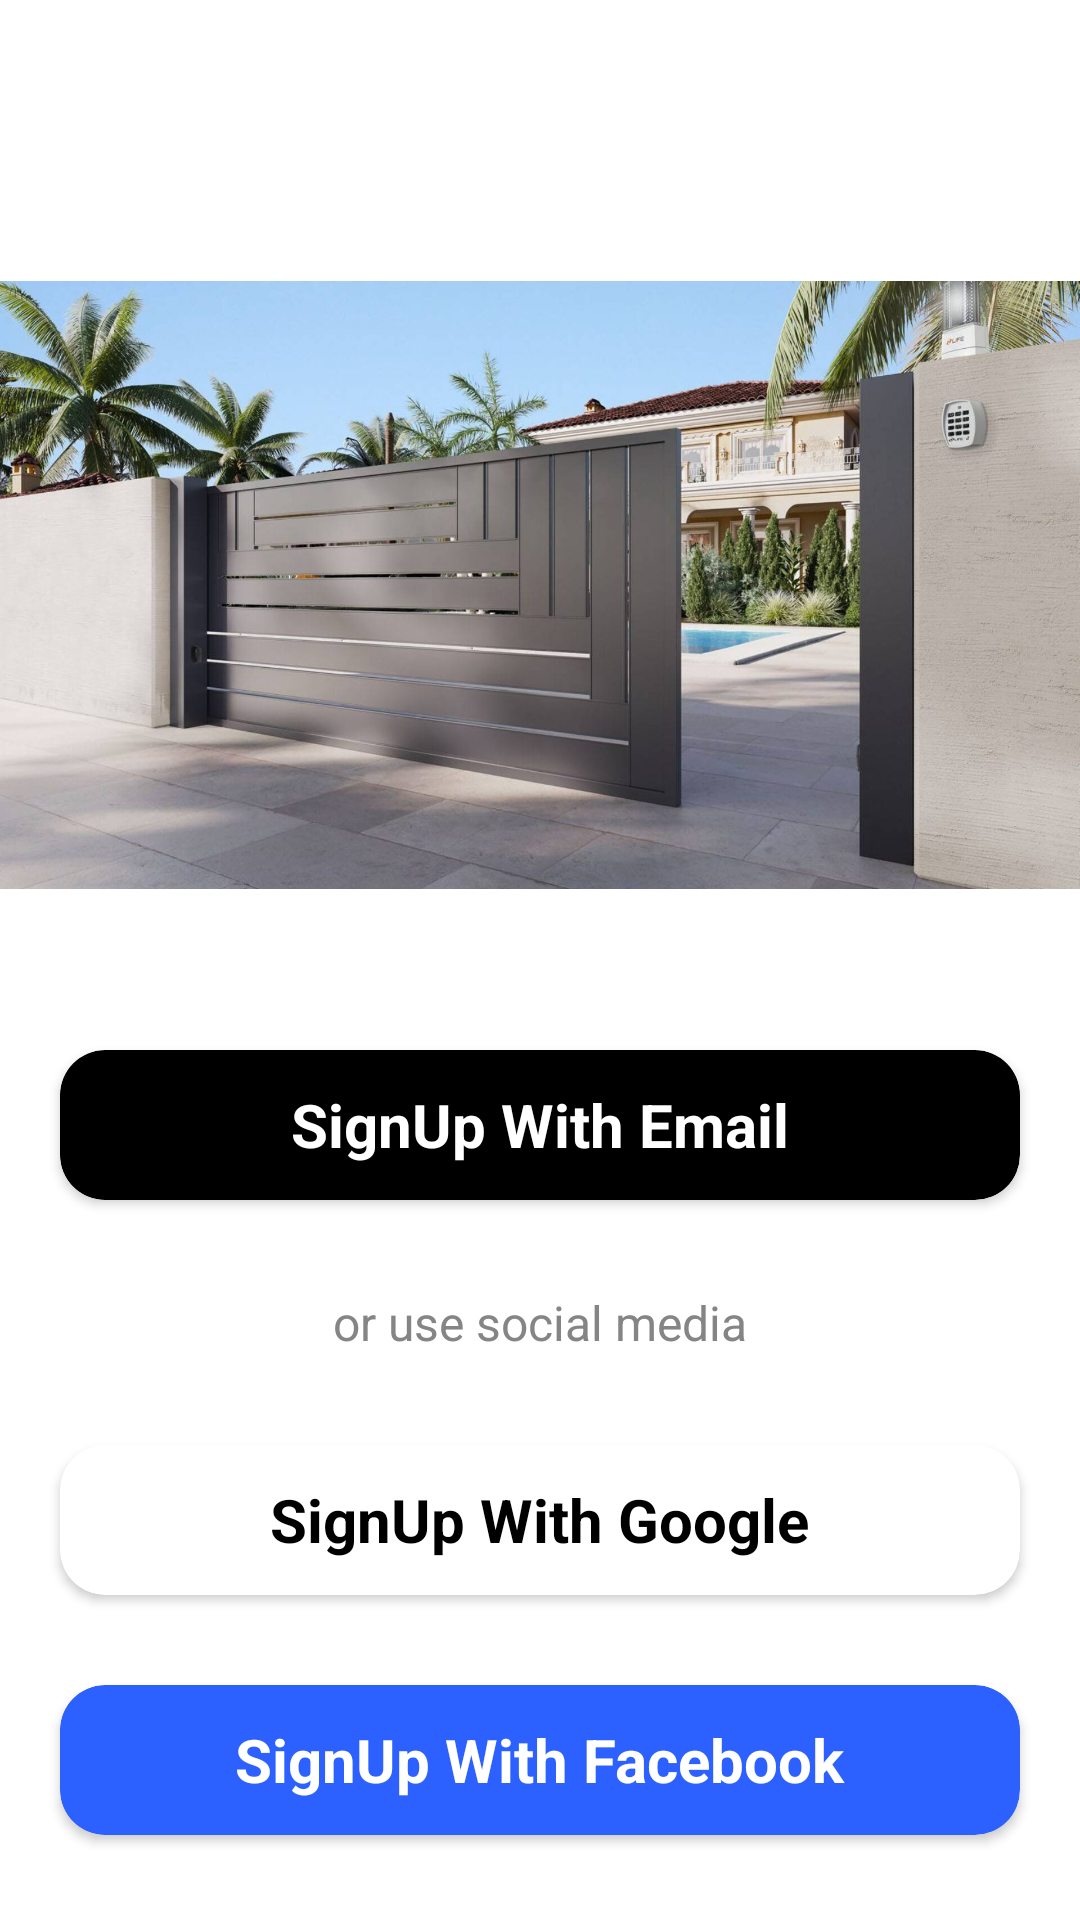

This screen was rendered from an Android layout file. Write that file and the resources it references.
<!-- AndroidManifest.xml: application theme Theme.GateVision -->
<!-- res/layout/activity_login_screen.xml -->
<?xml version="1.0" encoding="utf-8"?>
<RelativeLayout xmlns:android="http://schemas.android.com/apk/res/android"
    xmlns:app="http://schemas.android.com/apk/res-auto"
    xmlns:tools="http://schemas.android.com/tools"
    android:id="@+id/main"
    android:layout_width="match_parent"
    android:layout_height="match_parent"
    tools:context=".Login_Screen"
    android:background="@color/white"
    >



    <LinearLayout
        android:layout_width="match_parent"
        android:layout_height="match_parent"
        android:orientation="vertical">

        <ImageView
            android:layout_width="wrap_content"
            android:layout_height="80dp"
            android:src="@drawable/company_logo"
            android:layout_alignParentStart="true"
            />

        <ImageView
            android:layout_width="match_parent"
            android:layout_height="230dp"
            android:id="@+id/login_bg_img"
            android:src="@drawable/sliding_gate_img"
            android:layout_alignParentStart="true"
            />

        <androidx.cardview.widget.CardView
            android:layout_width="match_parent"
            android:layout_height="50dp"
            android:id="@+id/signUpWithEmail"

            android:backgroundTint="@color/black"
            android:layout_marginHorizontal="20dp"
            app:cardCornerRadius="15dp"
            android:layout_marginTop="40dp"

            >
            <RelativeLayout
                android:layout_width="match_parent"
                android:layout_height="match_parent"
                >

                <TextView
                    android:layout_width="wrap_content"
                    android:layout_height="wrap_content"
                    android:text="SignUp With Email"
                    android:textColor="@color/white"
                    android:layout_centerInParent="true"
                    android:textSize="20sp"
                    android:textStyle="bold"
                    />
            </RelativeLayout>
        </androidx.cardview.widget.CardView>
        <TextView
            android:layout_width="wrap_content"
            android:layout_height="wrap_content"
            android:text="or use social media"
            android:layout_gravity="center"
            android:layout_marginTop="30dp"
            android:textColor="#858585"
            android:textSize="16sp"


            />
        <androidx.cardview.widget.CardView
            android:layout_width="match_parent"
            android:layout_height="50dp"
            android:id="@+id/signUpWithGoogle"
            android:backgroundTint="@color/white"
            android:layout_marginHorizontal="20dp"
            app:cardCornerRadius="15dp"
            android:layout_marginTop="30dp"
            >
            <RelativeLayout
                android:layout_width="match_parent"
                android:layout_height="match_parent"
                >

                <TextView
                    android:layout_width="wrap_content"
                    android:layout_height="wrap_content"
                    android:text="SignUp With Google"
                    android:textColor="@color/black"
                    android:layout_centerInParent="true"
                    android:textSize="20sp"
                    android:textStyle="bold"
                    />
            </RelativeLayout>
        </androidx.cardview.widget.CardView>
        <androidx.cardview.widget.CardView
            android:layout_width="match_parent"
            android:layout_height="50dp"
            android:id="@+id/signUpWithFaceBook"
            android:backgroundTint="#2C60FF"
            android:layout_marginHorizontal="20dp"
            app:cardCornerRadius="15dp"
            android:layout_marginTop="30dp"
            >
            <RelativeLayout
                android:layout_width="match_parent"
                android:layout_height="match_parent"
                >

                <TextView
                    android:layout_width="wrap_content"
                    android:layout_height="wrap_content"
                    android:text="SignUp With Facebook"
                    android:textColor="@color/white"
                    android:layout_centerInParent="true"
                    android:textSize="20sp"
                    android:textStyle="bold"
                    />
            </RelativeLayout>
        </androidx.cardview.widget.CardView>

        <LinearLayout
            android:layout_width="wrap_content"
            android:layout_height="wrap_content"
            android:orientation="horizontal"
            android:layout_marginTop="30dp"
            android:layout_gravity="center">

            <TextView
                android:layout_width="wrap_content"
                android:layout_height="wrap_content"
                android:text="Already have  an Account"/>

            <TextView
                android:layout_width="wrap_content"
                android:layout_height="wrap_content"
                android:id="@+id/MainLogin"
                android:textColor="@color/black"
                android:text="Log In!"
                android:textStyle="bold"

                android:layout_marginStart="10dp"/>

        </LinearLayout>




    </LinearLayout>







</RelativeLayout>
<!-- resources referenced by this layout -->
<resources>
  <color name="black">#FF000000</color>
  <color name="white">#FFFFFFFF</color>
  <!-- drawable sliding_gate_img: jpg bitmap (drawable, 272477 bytes) -->
  <style name="Theme.GateVision" parent="Base.Theme.GateVision" />
  <style name="Base.Theme.GateVision" parent="Theme.Material3.DayNight.NoActionBar">
          
          
      </style>
</resources>
